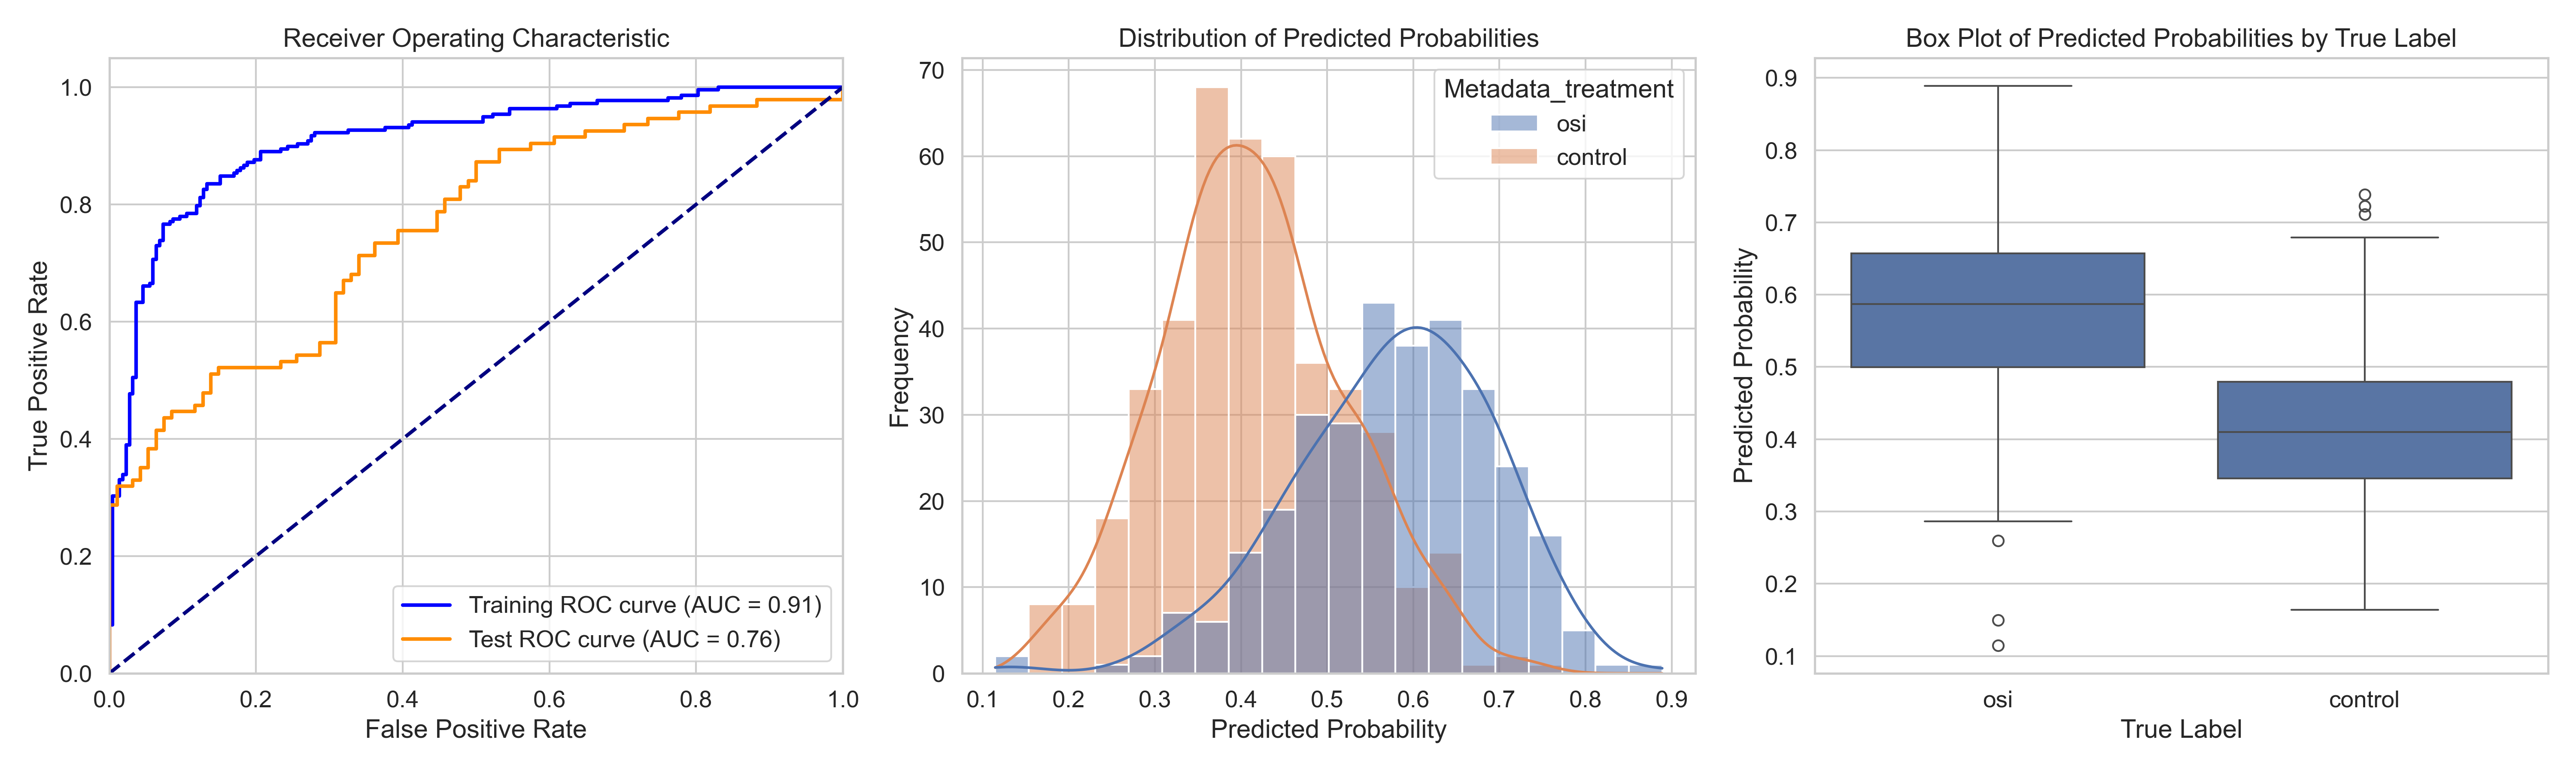

The table this chart was drawn from, first rows:
ObjectNumber, Metadata_site, Metadata_concentration, Metadata_hour, Metadata_treatment, Predicted_Probability, Is_Test, S
1, 0, 6.06, 6, osi, 0.7529, False, 0.3386
2, 0, 6.06, 6, osi, 0.6347, False, 0.2205
3, 0, 6.06, 6, osi, 0.6172, False, 0.2029
4, 0, 6.06, 6, osi, 0.8889, True, 0.4747
5, 0, 6.06, 6, osi, 0.7108, True, 0.2966
6, 0, 6.06, 6, osi, 0.7002, True, 0.286
7, 0, 6.06, 6, osi, 0.7596, False, 0.3453
8, 0, 6.06, 6, osi, 0.6836, True, 0.2694
9, 0, 6.06, 6, osi, 0.6492, False, 0.2349
10, 0, 6.06, 6, osi, 0.6077, False, 0.1935
11, 0, 6.06, 6, osi, 0.6504, False, 0.2361
12, 0, 6.06, 6, osi, 0.6049, False, 0.1907
13, 0, 6.06, 6, osi, 0.7611, True, 0.3468
14, 0, 6.06, 6, osi, 0.6375, False, 0.2232
15, 0, 6.06, 6, osi, 0.3891, True, -0.02517
16, 0, 6.06, 6, osi, 0.6522, False, 0.2379
17, 0, 6.06, 6, osi, 0.6794, True, 0.2652
1, 1, 6.06, 6, osi, 0.4856, True, 0.07135
2, 1, 6.06, 6, osi, 0.7501, False, 0.3359
3, 1, 6.06, 6, osi, 0.6987, True, 0.2845
4, 1, 6.06, 6, osi, 0.6802, False, 0.266
5, 1, 6.06, 6, osi, 0.701, False, 0.2867
6, 1, 6.06, 6, osi, 0.527, False, 0.1128
7, 1, 6.06, 6, osi, 0.529, False, 0.1148
8, 1, 6.06, 6, osi, 0.3897, False, -0.02451
9, 1, 6.06, 6, osi, 0.4156, True, 0.001316
10, 1, 6.06, 6, osi, 0.5011, False, 0.08689
11, 1, 6.06, 6, osi, 0.5908, False, 0.1766
12, 1, 6.06, 6, osi, 0.5488, False, 0.1346
13, 1, 6.06, 6, osi, 0.5659, False, 0.1516
14, 1, 6.06, 6, osi, 0.6549, False, 0.2407
15, 1, 6.06, 6, osi, 0.7848, False, 0.3705
16, 1, 6.06, 6, osi, 0.588, False, 0.1738
17, 1, 6.06, 6, osi, 0.6203, False, 0.206
18, 1, 6.06, 6, osi, 0.7621, True, 0.3479
19, 1, 6.06, 6, osi, 0.4191, True, 0.004806
20, 1, 6.06, 6, osi, 0.8044, True, 0.3901
1, 10, 6.06, 6, osi, 0.7589, False, 0.3446
2, 10, 6.06, 6, osi, 0.5025, True, 0.08825
3, 10, 6.06, 6, osi, 0.7219, False, 0.3077
4, 10, 6.06, 6, osi, 0.6834, False, 0.2691
5, 10, 6.06, 6, osi, 0.6584, False, 0.2442
6, 10, 6.06, 6, osi, 0.5676, False, 0.1533
7, 10, 6.06, 6, osi, 0.5331, False, 0.1189
8, 10, 6.06, 6, osi, 0.6747, False, 0.2604
9, 10, 6.06, 6, osi, 0.6102, True, 0.1959
10, 10, 6.06, 6, osi, 0.5154, True, 0.1011
11, 10, 6.06, 6, osi, 0.5616, False, 0.1473
12, 10, 6.06, 6, osi, 0.4973, True, 0.08308
13, 10, 6.06, 6, osi, 0.5257, False, 0.1114
14, 10, 6.06, 6, osi, 0.4931, True, 0.07882
15, 10, 6.06, 6, osi, 0.7578, True, 0.3435
16, 10, 6.06, 6, osi, 0.4996, True, 0.08535
17, 10, 6.06, 6, osi, 0.5189, True, 0.1046
18, 10, 6.06, 6, osi, 0.6574, True, 0.2431
19, 10, 6.06, 6, osi, 0.464, False, 0.04973
20, 10, 6.06, 6, osi, 0.6521, False, 0.2379
21, 10, 6.06, 6, osi, 0.6648, True, 0.2506
22, 10, 6.06, 6, osi, 0.5716, False, 0.1573
23, 10, 6.06, 6, osi, 0.5917, True, 0.1775
... 675 more rows
